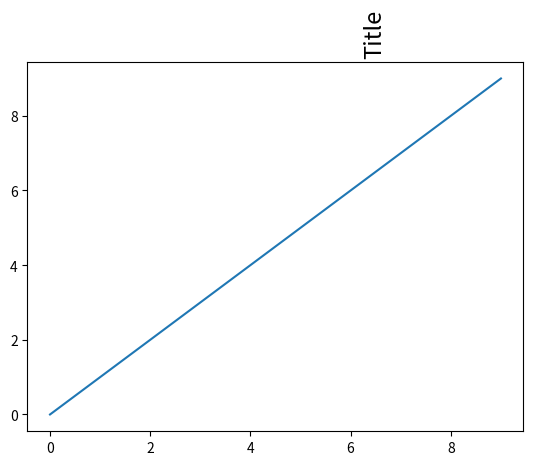

The matplotlib source for this figure:
import matplotlib.pyplot as plt
plt.title('Title', fontsize=17, position=(0.7, 0.2), rotation='vertical')
plt.plot(range(0,10), range(0,10))
plt.show()